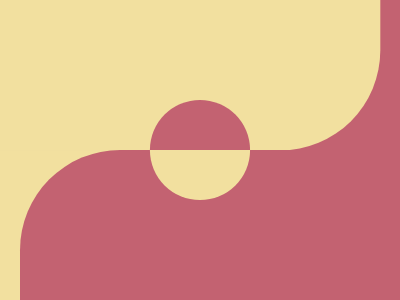

Reproduce this picture with HTML and CSS.

<b><r>
  <style>
    *{
      position:fixed;
      width: 400px;
      height: 300px;
      margin: 0;
      --a: linear-gradient(#C36271 50%, #F2E09F 0);
      background: var(--a)
    }
    
    b {
      top: 150px;
      left: 20px;
      border-radius: 106q 0;
      box-shadow: -42q -317q #F2E09F;
    }
  
     r  {
      top: 0;
      left: 0;
      clip-path: circle(53q);
    }
  </style>
  